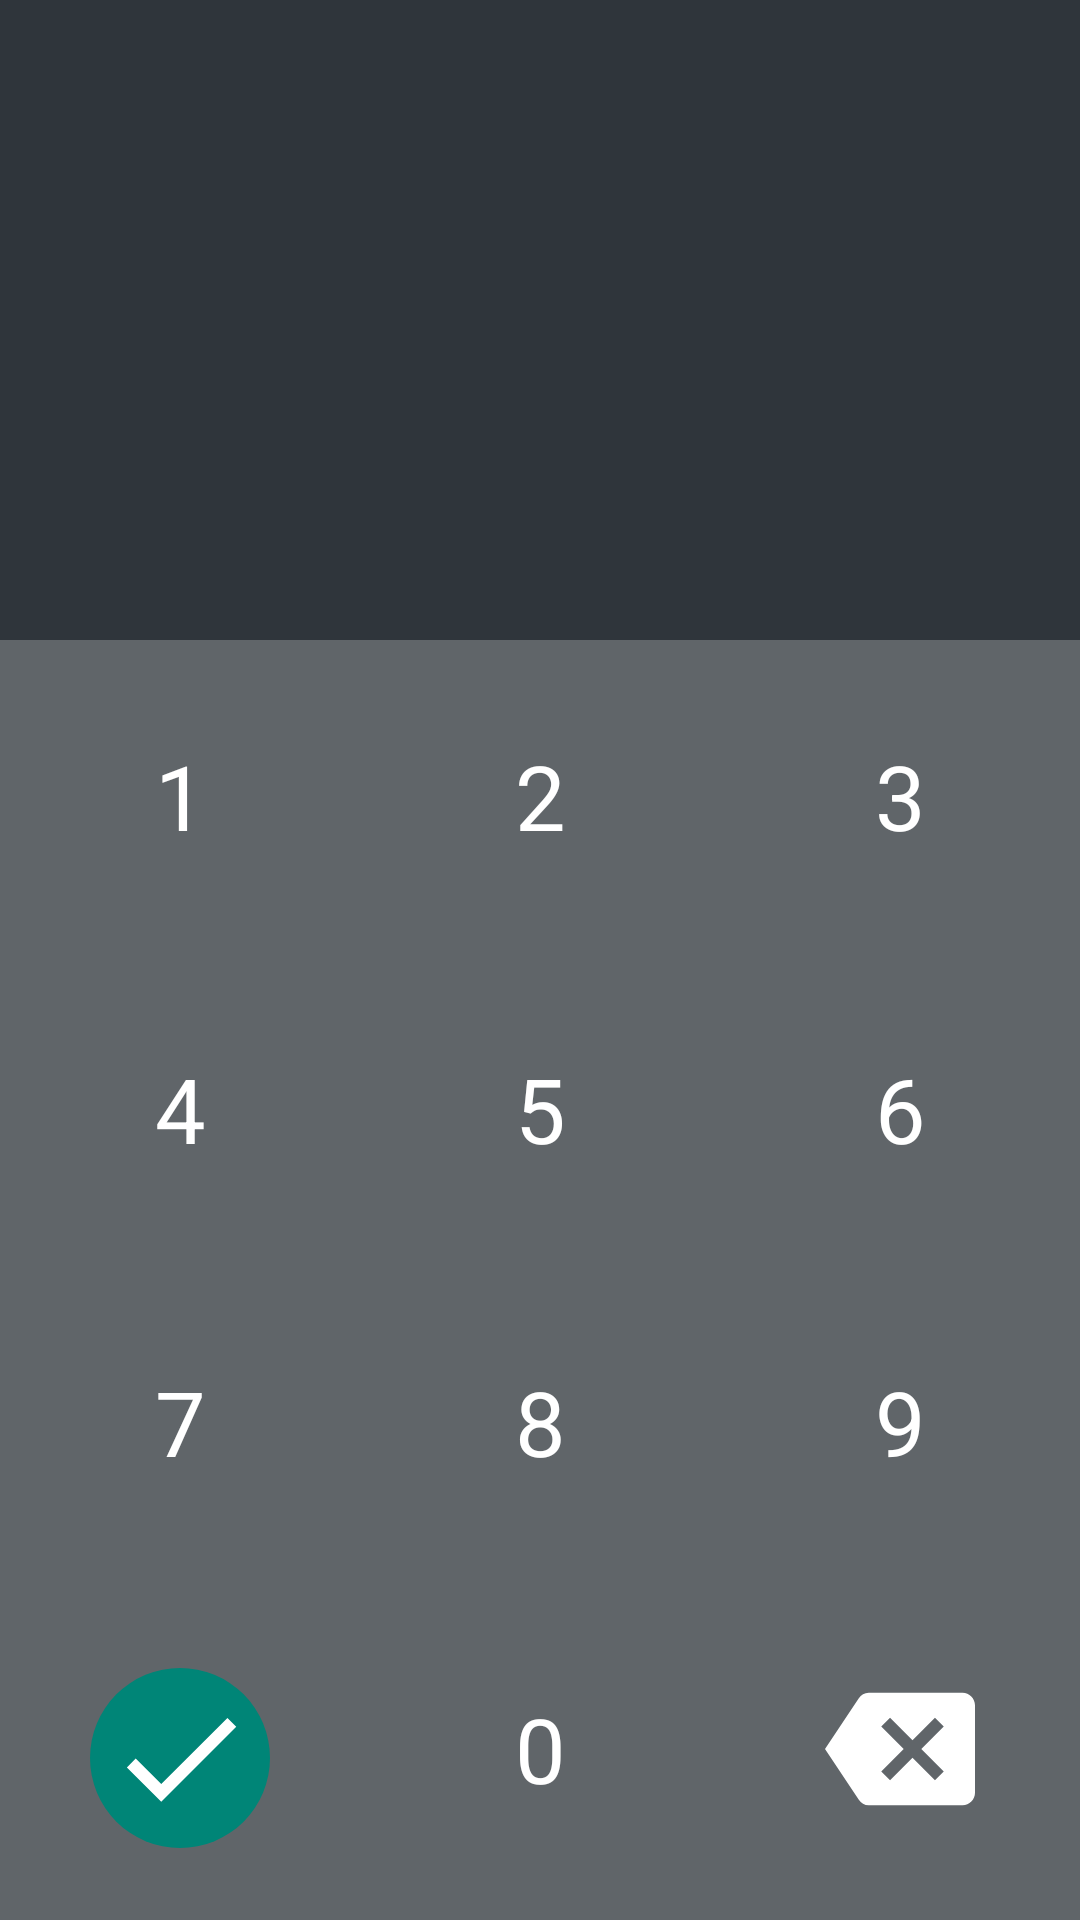

Android layout source for this screen:
<!-- AndroidManifest.xml: application theme AppTheme -->
<!-- res/layout/fragment_pin_lock.xml -->
<?xml version="1.0" encoding="utf-8"?>
<LinearLayout xmlns:android="http://schemas.android.com/apk/res/android"
    android:layout_width="match_parent"
    android:layout_height="match_parent"
    xmlns:app="http://schemas.android.com/apk/res-auto"
    android:background="@color/hint_color"
    android:orientation="vertical">

    <RelativeLayout
        android:layout_weight="2"
        android:background="@color/hint_color"
        android:layout_width="match_parent"
        android:layout_height="match_parent">

        <TextView
            android:textColor="@color/white"
            android:id="@+id/fragment_pin_lock.Text"
            android:layout_centerInParent="true"
            android:gravity="center"
            android:textSize="50sp"
            android:padding="10dp"
            android:layout_width="match_parent"
            android:layout_height="wrap_content"
            android:maxLines="1" />

    </RelativeLayout>

    <LinearLayout
        android:layout_weight="1"
        android:layout_width="match_parent"
        android:layout_height="match_parent"
        android:orientation="vertical">

        <LinearLayout
            android:orientation="horizontal"
            android:layout_weight="1"
            android:layout_width="match_parent"
            android:layout_height="wrap_content">

            <TextView
                android:id="@+id/fragment_pin_lock.number_1"
                style="@style/PasswordNumberStyle"
                android:text="1"
                android:layout_width="match_parent"
                android:layout_height="match_parent" />

            <TextView
                android:id="@+id/fragment_pin_lock.number_2"
                style="@style/PasswordNumberStyle"
                android:text="2"
                android:layout_width="match_parent"
                android:layout_height="match_parent" />

            <TextView
                android:id="@+id/fragment_pin_lock.number_3"
                style="@style/PasswordNumberStyle"
                android:text="3"
                android:layout_width="match_parent"
                android:layout_height="match_parent" />
        </LinearLayout>

        <LinearLayout
            android:layout_weight="1"
            android:layout_width="match_parent"
            android:layout_height="wrap_content"
            android:orientation="horizontal">

            <TextView
                android:id="@+id/fragment_pin_lock.number_4"
                style="@style/PasswordNumberStyle"
                android:text="4"
                android:layout_width="match_parent"
                android:layout_height="match_parent" />

            <TextView
                android:id="@+id/fragment_pin_lock.number_5"
                style="@style/PasswordNumberStyle"
                android:text="5"
                android:layout_width="match_parent"
                android:layout_height="match_parent" />

            <TextView
                android:id="@+id/fragment_pin_lock.number_6"
                style="@style/PasswordNumberStyle"
                android:text="6"
                android:layout_width="match_parent"
                android:layout_height="match_parent" />
        </LinearLayout>

        <LinearLayout
            android:orientation="horizontal"
            android:layout_weight="1"
            android:layout_width="match_parent"
            android:layout_height="wrap_content">

            <TextView
                android:id="@+id/fragment_pin_lock.number_7"
                style="@style/PasswordNumberStyle"
                android:text="7"
                android:layout_width="match_parent"
                android:layout_height="match_parent" />

            <TextView
                android:id="@+id/fragment_pin_lock.number_8"
                style="@style/PasswordNumberStyle"
                android:text="8"
                android:layout_width="match_parent"
                android:layout_height="match_parent" />

            <TextView
                android:id="@+id/fragment_pin_lock.number_9"
                style="@style/PasswordNumberStyle"
                android:text="9"
                android:layout_width="match_parent"
                android:layout_height="match_parent" />
        </LinearLayout>

        <LinearLayout
            android:layout_weight="1"
            android:layout_width="match_parent"
            android:layout_height="wrap_content">

            <LinearLayout
                android:orientation="horizontal"
                android:layout_width="match_parent"
                android:layout_height="match_parent">

                <android.support.constraint.ConstraintLayout
                    android:layout_weight="1"
                    android:layout_width="match_parent"
                    android:layout_height="match_parent">

                    <ImageView
                        android:layout_centerInParent="true"
                        android:scaleType="centerInside"
                        android:layout_margin="30dp"
                        android:id="@+id/fragment_pin_lock.save"
                        android:backgroundTint="@color/colorPrimary"
                        android:src="@drawable/ic_tick"
                        android:background="@drawable/circle"
                        android:layout_width="0dp"
                        android:layout_height="0dp"
                        app:layout_constraintDimensionRatio="H,1:1"
                        app:layout_constraintRight_toRightOf="parent"
                        app:layout_constraintLeft_toLeftOf="parent"
                        app:layout_constraintTop_toTopOf="parent" />
                </android.support.constraint.ConstraintLayout>

                <TextView
                    android:id="@+id/fragment_pin_lock.number_0"
                    style="@style/PasswordNumberStyle"
                    android:text="0"
                    android:layout_width="match_parent"
                    android:layout_height="match_parent" />

                <ImageView
                    android:layout_margin="25dp"
                    android:focusable="true"
                    android:clickable="true"
                    android:background="?attr/selectableItemBackgroundBorderless"
                    android:id="@+id/fragment_pin_lock.ic_backspace"
                    android:layout_weight="1"
                    android:scaleType="centerInside"
                    android:src="@drawable/ic_backspace"
                    android:layout_width="match_parent"
                    android:layout_height="match_parent" />
            </LinearLayout>
        </LinearLayout>
    </LinearLayout>
</LinearLayout>
<!-- resources referenced by this layout -->
<resources>
  <color name="colorPrimary">#008577</color>
  <color name="hint_color">#AD192025</color>
  <color name="white">#FFFFFF</color>
  <!-- drawable circle (drawable) -->
  <?xml version="1.0" encoding="utf-8"?>
  <shape xmlns:android="http://schemas.android.com/apk/res/android"
      android:shape="oval">
  
      <solid android:color="@color/white" />
  
  </shape>
  <!-- drawable ic_backspace (drawable) -->
  <vector android:height="50dp"
      android:tint="#FFFFFF"
      android:viewportHeight="24.0"
      android:viewportWidth="24.0"
      android:width="50dp"
      xmlns:android="http://schemas.android.com/apk/res/android">
      <path
          android:fillColor="#FF000000"
          android:pathData="M22,3L7,3c-0.69,0 -1.23,0.35 -1.59,0.88L0,12l5.41,8.11c0.36,0.53 0.9,0.89 1.59,0.89h15c1.1,0 2,-0.9 2,-2L24,5c0,-1.1 -0.9,-2 -2,-2zM19,15.59L17.59,17 14,13.41 10.41,17 9,15.59 12.59,12 9,8.41 10.41,7 14,10.59 17.59,7 19,8.41 15.41,12 19,15.59z" />
  </vector>
  <!-- drawable ic_tick (drawable) -->
  <?xml version="1.0" encoding="utf-8"?>
  <vector xmlns:android="http://schemas.android.com/apk/res/android"
      android:width="50dp"
      android:height="50dp"
      android:viewportWidth="24"
      android:viewportHeight="24">
  
      <path
          android:fillColor="#fff"
          android:pathData="M21,7 L9,19L3.5,13.5L4.91,12.09L9,16.17L19.59,5.59L21,7Z" />
  
  </vector>
  <style name="PasswordNumberStyle">
          <item name="android:textSize">30sp</item>
          <item name="android:textColor">@color/white</item>
          <item name="android:layout_margin">25dp</item>
          <item name="android:layout_weight">1</item>
          <item name="android:gravity">center</item>
          <item name="android:clickable">true</item>
          <item name="android:focusable">true</item>
          <item name="android:background">?attr/selectableItemBackgroundBorderless</item>
      </style>
  <style name="AppTheme" parent="Theme.AppCompat.Light.NoActionBar">
          
          <item name="colorPrimary">@color/colorPrimary</item>
          <item name="colorPrimaryDark">@color/colorPrimaryDark</item>
          <item name="colorAccent">@color/colorPrimary</item>
      </style>
  <color name="colorPrimaryDark">@color/dark</color>
  <color name="dark">#192025</color>
</resources>
